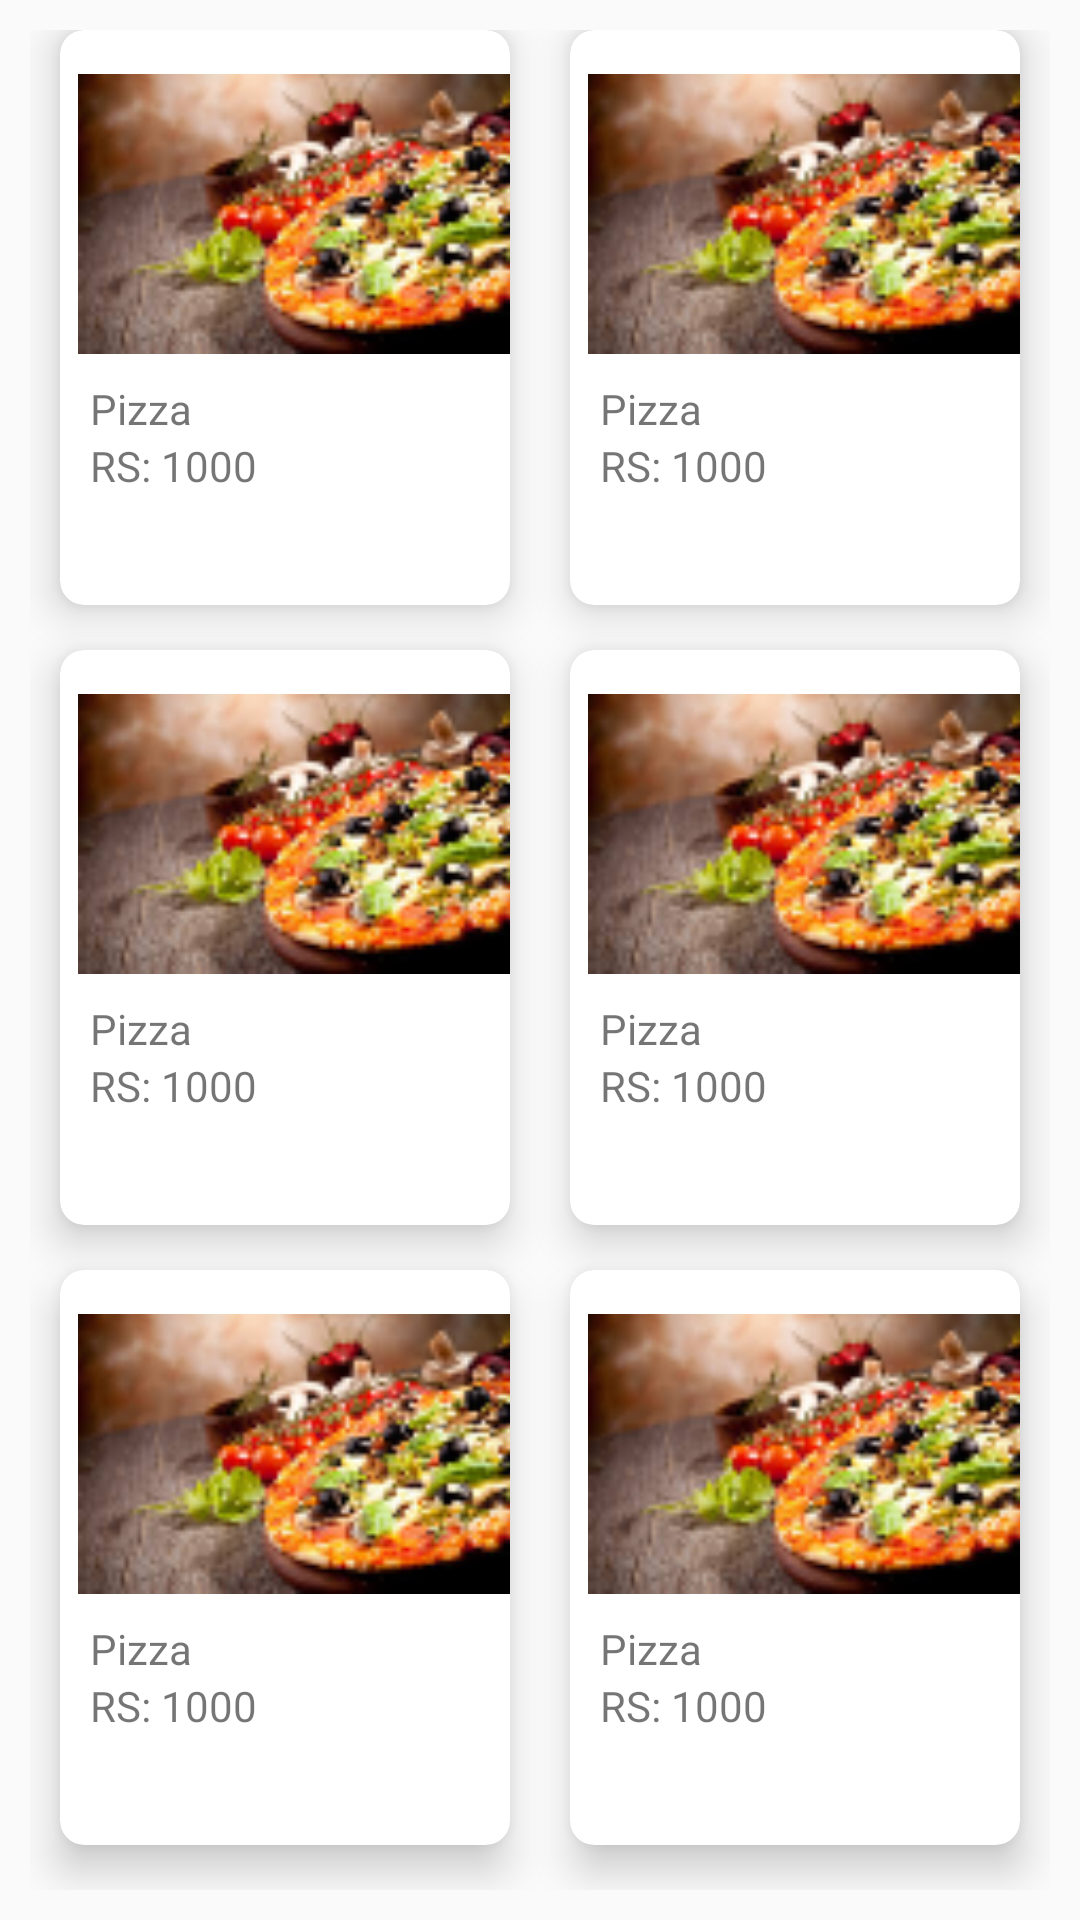

Here is an Android app screen rendered from its layout file. Give the layout XML and the strings, colors and styles it references.
<!-- AndroidManifest.xml: application theme AppTheme -->
<!-- res/layout/activity_grid_layout.xml -->
<?xml version="1.0" encoding="utf-8"?>
<LinearLayout
    xmlns:android="http://schemas.android.com/apk/res/android"
    xmlns:app="http://schemas.android.com/apk/res-auto"
    xmlns:tools="http://schemas.android.com/tools"
    android:layout_width="match_parent"
    android:layout_height="match_parent"
    android:orientation="vertical"
    tools:context=".GridLayoutActivity"
    >


    <GridLayout
        android:layout_width="match_parent"
        android:layout_height="0dp"
        android:columnCount="2"
        android:rowCount="3"
        android:alignmentMode="alignMargins"
        android:layout_weight="8"
        tools:ignore="Suspicious0dp"
        android:padding="10dp">


        <android.support.v7.widget.CardView
            android:layout_height="0dp"
            android:layout_width="0dp"
            android:layout_columnWeight="1"
            android:layout_rowWeight="1"
            android:layout_marginBottom="15dp"
            android:layout_marginLeft="10dp"
            android:layout_marginRight="10dp"
            app:cardElevation="8dp"
            app:cardCornerRadius="8dp"
            tools:targetApi="lollipop"
            >

            <LinearLayout
                android:layout_width="wrap_content"
                android:layout_height="wrap_content"
                android:orientation="vertical"
                >
                <ImageView
                    android:layout_width="150dp"
                    android:layout_marginLeft="6dp"
                    android:layout_height="180dp"
                    android:layout_marginTop="-29dp"
                    android:src="@drawable/kk"
                    />

                <TextView
                    android:layout_width="wrap_content"
                    android:layout_height="wrap_content"
                    android:text="Pizza"
                    android:layout_marginTop="-35dp"
                    android:layout_marginLeft="10dp"/>


                <TextView
                    android:layout_width="wrap_content"
                    android:layout_height="wrap_content"
                    android:layout_marginLeft="10dp"
                    android:text="RS: 1000"/>

            </LinearLayout>







        </android.support.v7.widget.CardView>

        <android.support.v7.widget.CardView
            android:layout_height="0dp"
            android:layout_width="0dp"
            android:layout_columnWeight="1"
            android:layout_rowWeight="1"
            android:layout_marginBottom="15dp"
            android:layout_marginLeft="10dp"
            android:layout_marginRight="10dp"
            app:cardElevation="8dp"
            app:cardCornerRadius="8dp"
            tools:targetApi="lollipop"
            >

            <LinearLayout
                android:layout_width="wrap_content"
                android:layout_height="wrap_content"
                android:orientation="vertical"
                >
                <ImageView
                    android:layout_width="150dp"
                    android:layout_marginLeft="6dp"
                    android:layout_height="180dp"
                    android:layout_marginTop="-29dp"
                    android:src="@drawable/kk"
                    />

                <TextView
                    android:layout_width="wrap_content"
                    android:layout_height="wrap_content"
                    android:text="Pizza"
                    android:layout_marginTop="-35dp"
                    android:layout_marginLeft="10dp"/>


                <TextView
                    android:layout_width="wrap_content"
                    android:layout_height="wrap_content"
                    android:layout_marginLeft="10dp"
                    android:text="RS: 1000"/>

            </LinearLayout>







        </android.support.v7.widget.CardView>





        <android.support.v7.widget.CardView
            android:layout_height="0dp"
            android:layout_width="0dp"
            android:layout_columnWeight="1"
            android:layout_rowWeight="1"
            android:layout_marginBottom="15dp"
            android:layout_marginLeft="10dp"
            android:layout_marginRight="10dp"
            app:cardElevation="8dp"
            app:cardCornerRadius="8dp"
            tools:targetApi="lollipop"
            >

            <LinearLayout
                android:layout_width="wrap_content"
                android:layout_height="wrap_content"
                android:orientation="vertical"
                >
                <ImageView
                    android:layout_width="150dp"
                    android:layout_marginLeft="6dp"
                    android:layout_height="180dp"
                    android:layout_marginTop="-29dp"
                    android:src="@drawable/kk"
                    />

                <TextView
                    android:layout_width="wrap_content"
                    android:layout_height="wrap_content"
                    android:text="Pizza"
                    android:layout_marginTop="-35dp"
                    android:layout_marginLeft="10dp"/>


                <TextView
                    android:layout_width="wrap_content"
                    android:layout_height="wrap_content"
                    android:layout_marginLeft="10dp"
                    android:text="RS: 1000"/>

            </LinearLayout>







        </android.support.v7.widget.CardView>


        <android.support.v7.widget.CardView
            android:layout_height="0dp"
            android:layout_width="0dp"
            android:layout_columnWeight="1"
            android:layout_rowWeight="1"
            android:layout_marginBottom="15dp"
            android:layout_marginLeft="10dp"
            android:layout_marginRight="10dp"
            app:cardElevation="8dp"
            app:cardCornerRadius="8dp"
            tools:targetApi="lollipop"
            >

            <LinearLayout
                android:layout_width="wrap_content"
                android:layout_height="wrap_content"
                android:orientation="vertical"
                >
                <ImageView
                    android:layout_width="150dp"
                    android:layout_marginLeft="6dp"
                    android:layout_height="180dp"
                    android:layout_marginTop="-29dp"
                    android:src="@drawable/kk"
                    />

                <TextView
                    android:layout_width="wrap_content"
                    android:layout_height="wrap_content"
                    android:text="Pizza"
                    android:layout_marginTop="-35dp"
                    android:layout_marginLeft="10dp"/>


                <TextView
                    android:layout_width="wrap_content"
                    android:layout_height="wrap_content"
                    android:layout_marginLeft="10dp"
                    android:text="RS: 1000"/>

            </LinearLayout>







        </android.support.v7.widget.CardView>



        <android.support.v7.widget.CardView
            android:layout_height="0dp"
            android:layout_width="0dp"
            android:layout_columnWeight="1"
            android:layout_rowWeight="1"
            android:layout_marginBottom="15dp"
            android:layout_marginLeft="10dp"
            android:layout_marginRight="10dp"
            app:cardElevation="8dp"
            app:cardCornerRadius="8dp"
            tools:targetApi="lollipop"
            >

            <LinearLayout
                android:layout_width="wrap_content"
                android:layout_height="wrap_content"
                android:orientation="vertical"
                >
                <ImageView
                    android:layout_width="150dp"
                    android:layout_marginLeft="6dp"
                    android:layout_height="180dp"
                    android:layout_marginTop="-29dp"
                    android:src="@drawable/kk"
                    />

                <TextView
                    android:layout_width="wrap_content"
                    android:layout_height="wrap_content"
                    android:text="Pizza"
                    android:layout_marginTop="-35dp"
                    android:layout_marginLeft="10dp"/>


                <TextView
                    android:layout_width="wrap_content"
                    android:layout_height="wrap_content"
                    android:layout_marginLeft="10dp"
                    android:text="RS: 1000"/>

            </LinearLayout>







        </android.support.v7.widget.CardView>



        <android.support.v7.widget.CardView
            android:layout_height="0dp"
            android:layout_width="0dp"
            android:layout_columnWeight="1"
            android:layout_rowWeight="1"
            android:layout_marginBottom="15dp"
            android:layout_marginLeft="10dp"
            android:layout_marginRight="10dp"
            app:cardElevation="8dp"
            app:cardCornerRadius="8dp"
            tools:targetApi="lollipop"
            >

            <LinearLayout
                android:layout_width="wrap_content"
                android:layout_height="wrap_content"
                android:orientation="vertical"
                >
                <ImageView
                    android:layout_width="150dp"
                    android:layout_marginLeft="6dp"
                    android:layout_height="180dp"
                    android:layout_marginTop="-29dp"
                    android:src="@drawable/kk"
                    />

                <TextView
                    android:layout_width="wrap_content"
                    android:layout_height="wrap_content"
                    android:text="Pizza"
                    android:layout_marginTop="-35dp"
                    android:layout_marginLeft="10dp"/>


                <TextView
                    android:layout_width="wrap_content"
                    android:layout_height="wrap_content"
                    android:layout_marginLeft="10dp"
                    android:text="RS: 1000"/>

            </LinearLayout>







        </android.support.v7.widget.CardView>







    </GridLayout>

















</LinearLayout>
<!-- resources referenced by this layout -->
<resources>
  <!-- drawable kk: jpg bitmap (drawable-hdpi, 20126 bytes) -->
  <style name="AppTheme" parent="Theme.AppCompat.Light.DarkActionBar">
          
          <item name="colorPrimary">@color/colorPrimary</item>
          <item name="colorPrimaryDark">@color/colorPrimaryDark</item>
          <item name="colorAccent">@color/colorAccent</item>
  
          <item name="windowActionBar">false</item>
          <item name="windowNoTitle">false</item>
          <item name="android:windowFullscreen">true</item>
      </style>
  <!-- not gathered from this repository: default colours our renderer supplied (Android Studio template values) -->
  <color name="colorPrimary">#FF6200EE</color>
  <color name="colorPrimaryDark">#FF3700B3</color>
  <color name="colorAccent">#FF03DAC5</color>
</resources>
